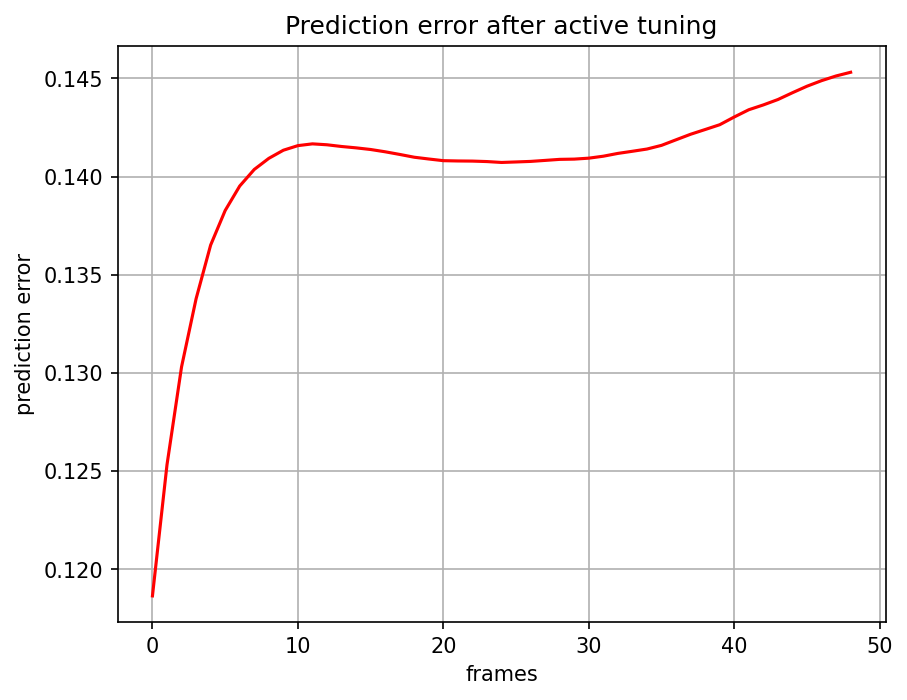

Source data for this figure (header and first rows):
, 0
0, 0.1186
1, 0.1253
2, 0.1303
3, 0.1338
4, 0.1365
5, 0.1383
6, 0.1395
7, 0.1404
8, 0.1409
9, 0.1413
10, 0.1416
11, 0.1417
12, 0.1416
13, 0.1415
14, 0.1415
15, 0.1414
16, 0.1413
17, 0.1411
18, 0.141
19, 0.1409
20, 0.1408
21, 0.1408
22, 0.1408
23, 0.1408
24, 0.1407
25, 0.1407
26, 0.1408
27, 0.1408
28, 0.1409
29, 0.1409
30, 0.1409
31, 0.141
32, 0.1412
33, 0.1413
34, 0.1414
35, 0.1416
36, 0.1419
37, 0.1422
38, 0.1424
39, 0.1426
40, 0.143
41, 0.1434
42, 0.1437
43, 0.1439
44, 0.1443
45, 0.1446
46, 0.1449
47, 0.1451
48, 0.1453
